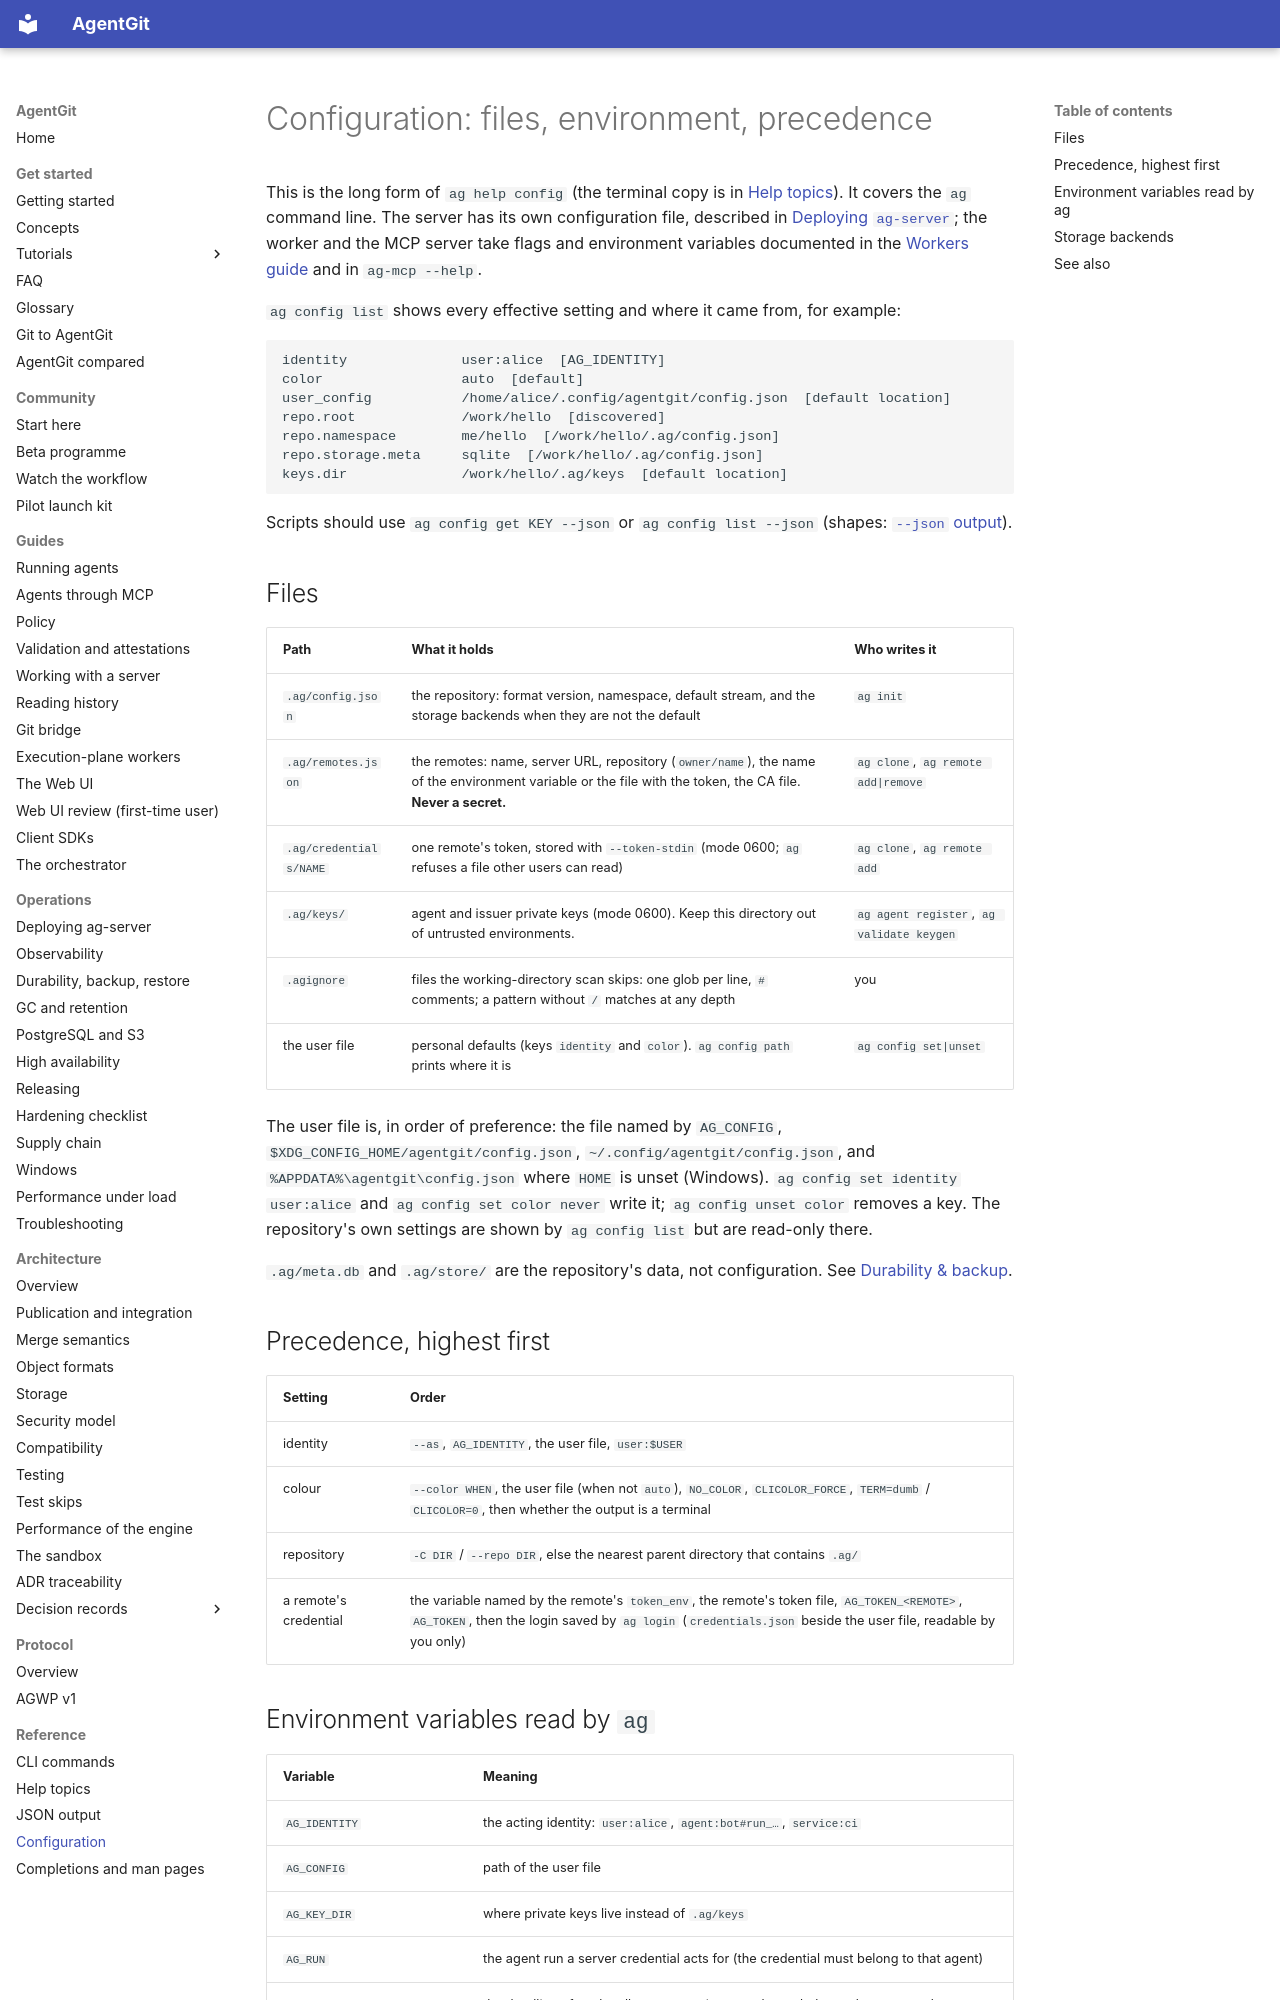

repository: Paffin/AgentGit · page: reference/configuration/index.html · generator: mkdocs

# Configuration: files, environment, precedence

This is the long form of `ag help config` (the terminal copy is in [Help topics](help-topics.md#config)). It covers the
`ag` command line. The server has its own configuration file, described in
[Deploying `ag-server`](../operations/deployment.md); the worker and the MCP server take flags and environment variables
documented in the [Workers guide](../guides/workers.md) and in `ag-mcp --help`.

`ag config list` shows every effective setting and where it came from, for example:

```text
identity              user:alice  [AG_IDENTITY]
color                 auto  [default]
user_config           /home/alice/.config/agentgit/config.json  [default location]
repo.root             /work/hello  [discovered]
repo.namespace        me/hello  [/work/hello/.ag/config.json]
repo.storage.meta     sqlite  [/work/hello/.ag/config.json]
keys.dir              /work/hello/.ag/keys  [default location]
```

Scripts should use `ag config get KEY --json` or `ag config list --json` (shapes: [`--json` output](cli-json.md#ag-config)).

## Files

| Path | What it holds | Who writes it |
|---|---|---|
| `.ag/config.json` | the repository: format version, namespace, default stream, and the storage backends when they are not the default | `ag init` |
| `.ag/remotes.json` | the remotes: name, server URL, repository (`owner/name`), the name of the environment variable or the file with the token, the CA file. **Never a secret.** | `ag clone`, `ag remote add|remove` |
| `.ag/credentials/NAME` | one remote's token, stored with `--token-stdin` (mode 0600; `ag` refuses a file other users can read) | `ag clone`, `ag remote add` |
| `.ag/keys/` | agent and issuer private keys (mode 0600). Keep this directory out of untrusted environments. | `ag agent register`, `ag validate keygen` |
| `.agignore` | files the working-directory scan skips: one glob per line, `#` comments; a pattern without `/` matches at any depth | you |
| the user file | personal defaults (keys `identity` and `color`). `ag config path` prints where it is | `ag config set|unset` |

The user file is, in order of preference: the file named by `AG_CONFIG`, `$XDG_CONFIG_HOME/agentgit/config.json`,
`~/.config/agentgit/config.json`, and `%APPDATA%\agentgit\config.json` where `HOME` is unset (Windows). `ag config set identity
user:alice` and `ag config set color never` write it; `ag config unset color` removes a key. The repository's own
settings are shown by `ag config list` but are read-only there.

`.ag/meta.db` and `.ag/store/` are the repository's data, not configuration. See
[Durability & backup](../operations/durability.md).

## Precedence, highest first

| Setting | Order |
|---|---|
| identity | `--as`, `AG_IDENTITY`, the user file, `user:$USER` |
| colour | `--color WHEN`, the user file (when not `auto`), `NO_COLOR`, `CLICOLOR_FORCE`, `TERM=dumb` / `CLICOLOR=0`, then whether the output is a terminal |
| repository | `-C DIR` / `--repo DIR`, else the nearest parent directory that contains `.ag/` |
| a remote's credential | the variable named by the remote's `token_env`, the remote's token file, `AG_TOKEN_<REMOTE>`, `AG_TOKEN`, then the login saved by `ag login` (`credentials.json` beside the user file, readable by you only) |
